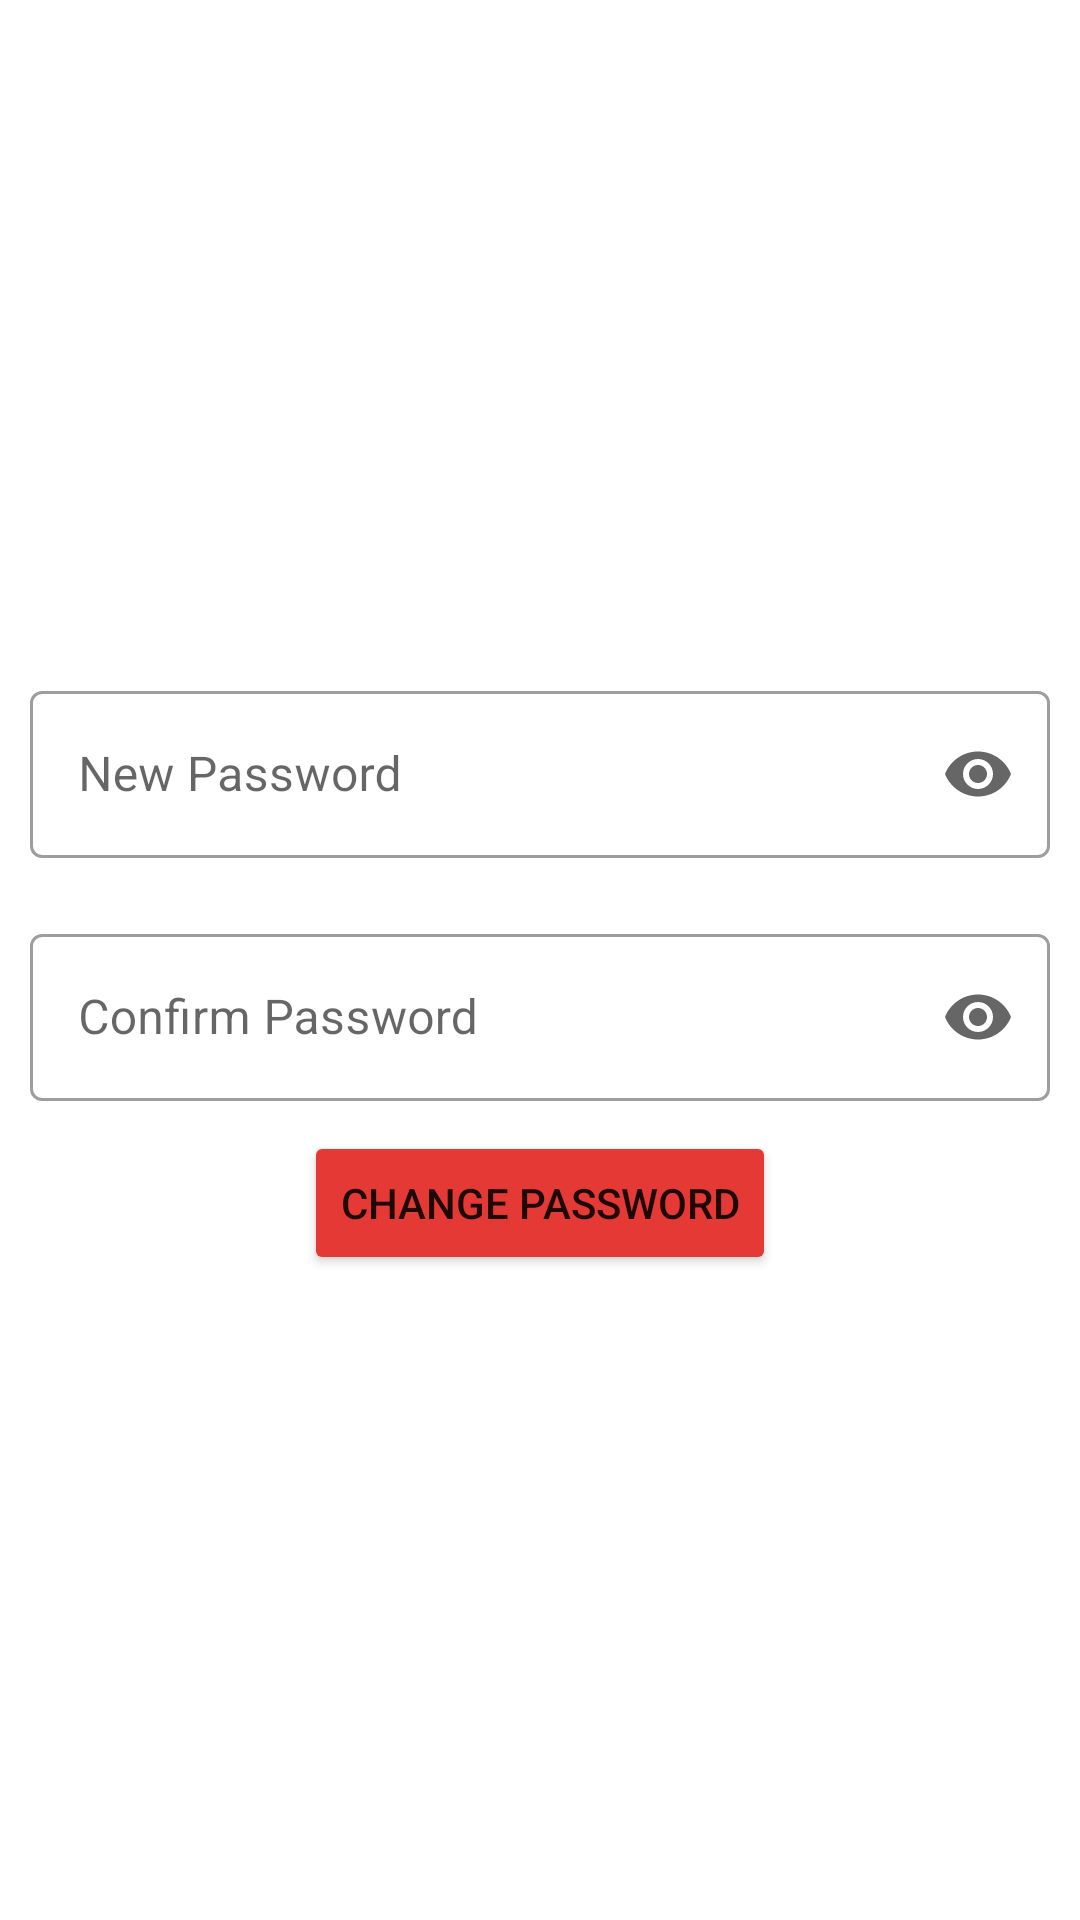

Layout XML and referenced resources for this Android screen:
<!-- AndroidManifest.xml: application theme Theme.Grozzer -->
<!-- res/layout/activity_change_password.xml -->
<?xml version="1.0" encoding="utf-8"?>
<RelativeLayout
    xmlns:android="http://schemas.android.com/apk/res/android"
    xmlns:app="http://schemas.android.com/apk/res-auto"
    xmlns:tools="http://schemas.android.com/tools"
    android:layout_width="match_parent"
    android:layout_height="match_parent"
    tools:context=".Auth.ChangePasswordActivity">
    <LinearLayout
        android:layout_centerInParent="true"
        android:layout_width="match_parent"
        android:layout_height="wrap_content"
        android:orientation="vertical">
        <com.google.android.material.textfield.TextInputLayout
            android:layout_margin="10dp"
            android:layout_width="match_parent"
            android:layout_height="wrap_content"
            android:hint="New Password"
            app:endIconMode="password_toggle"
            style="@style/Widget.MaterialComponents.TextInputLayout.OutlinedBox">

            <com.google.android.material.textfield.TextInputEditText
                android:id="@+id/password"
                android:layout_width="match_parent"
                android:layout_height="wrap_content"
                android:inputType="textPassword"
                />

        </com.google.android.material.textfield.TextInputLayout>
        <com.google.android.material.textfield.TextInputLayout
            android:layout_margin="10dp"
            android:layout_width="match_parent"
            android:layout_height="wrap_content"
            android:hint="Confirm Password"
            app:endIconMode="password_toggle"
            style="@style/Widget.MaterialComponents.TextInputLayout.OutlinedBox">

            <com.google.android.material.textfield.TextInputEditText
                android:id="@+id/confirmpassword"
                android:layout_width="match_parent"
                android:layout_height="wrap_content"
                android:inputType="textPassword"
                />

        </com.google.android.material.textfield.TextInputLayout>
        <Button
            android:id="@+id/confirm"
            android:layout_width="wrap_content"
            android:layout_height="wrap_content"
            android:text="Change Password"
            android:backgroundTint="@color/cancelled"
            android:layout_gravity="center"/>

    </LinearLayout>


</RelativeLayout>
<!-- resources referenced by this layout -->
<resources>
  <color name="cancelled">#E53935</color>
  <style name="Theme.Grozzer" parent="Theme.MaterialComponents.DayNight.NoActionBar">
          <item name="android:windowFullscreen">true</item>
          
          <item name="colorPrimary">@color/primaryColor</item>
          <item name="colorPrimaryVariant">@color/primaryDarkColor</item>
          <item name="colorOnPrimary">@color/white</item>
          
          <item name="colorSecondary">@color/primaryLightColor</item>
          <item name="colorSecondaryVariant">@color/primaryColor2</item>
          <item name="colorOnSecondary">@color/black</item>
          
          <item name="android:statusBarColor" tools:targetApi="l">?attr/colorPrimaryVariant</item>
          
      </style>
  <color name="primaryColor">#0C1115</color>
  <color name="primaryDarkColor">#0C1115</color>
  <color name="white">#FFFFFFFF</color>
  <color name="primaryLightColor">#ff5b60</color>
  <color name="primaryColor2">#FF6787</color>
  <color name="black">#FF000000</color>
</resources>
